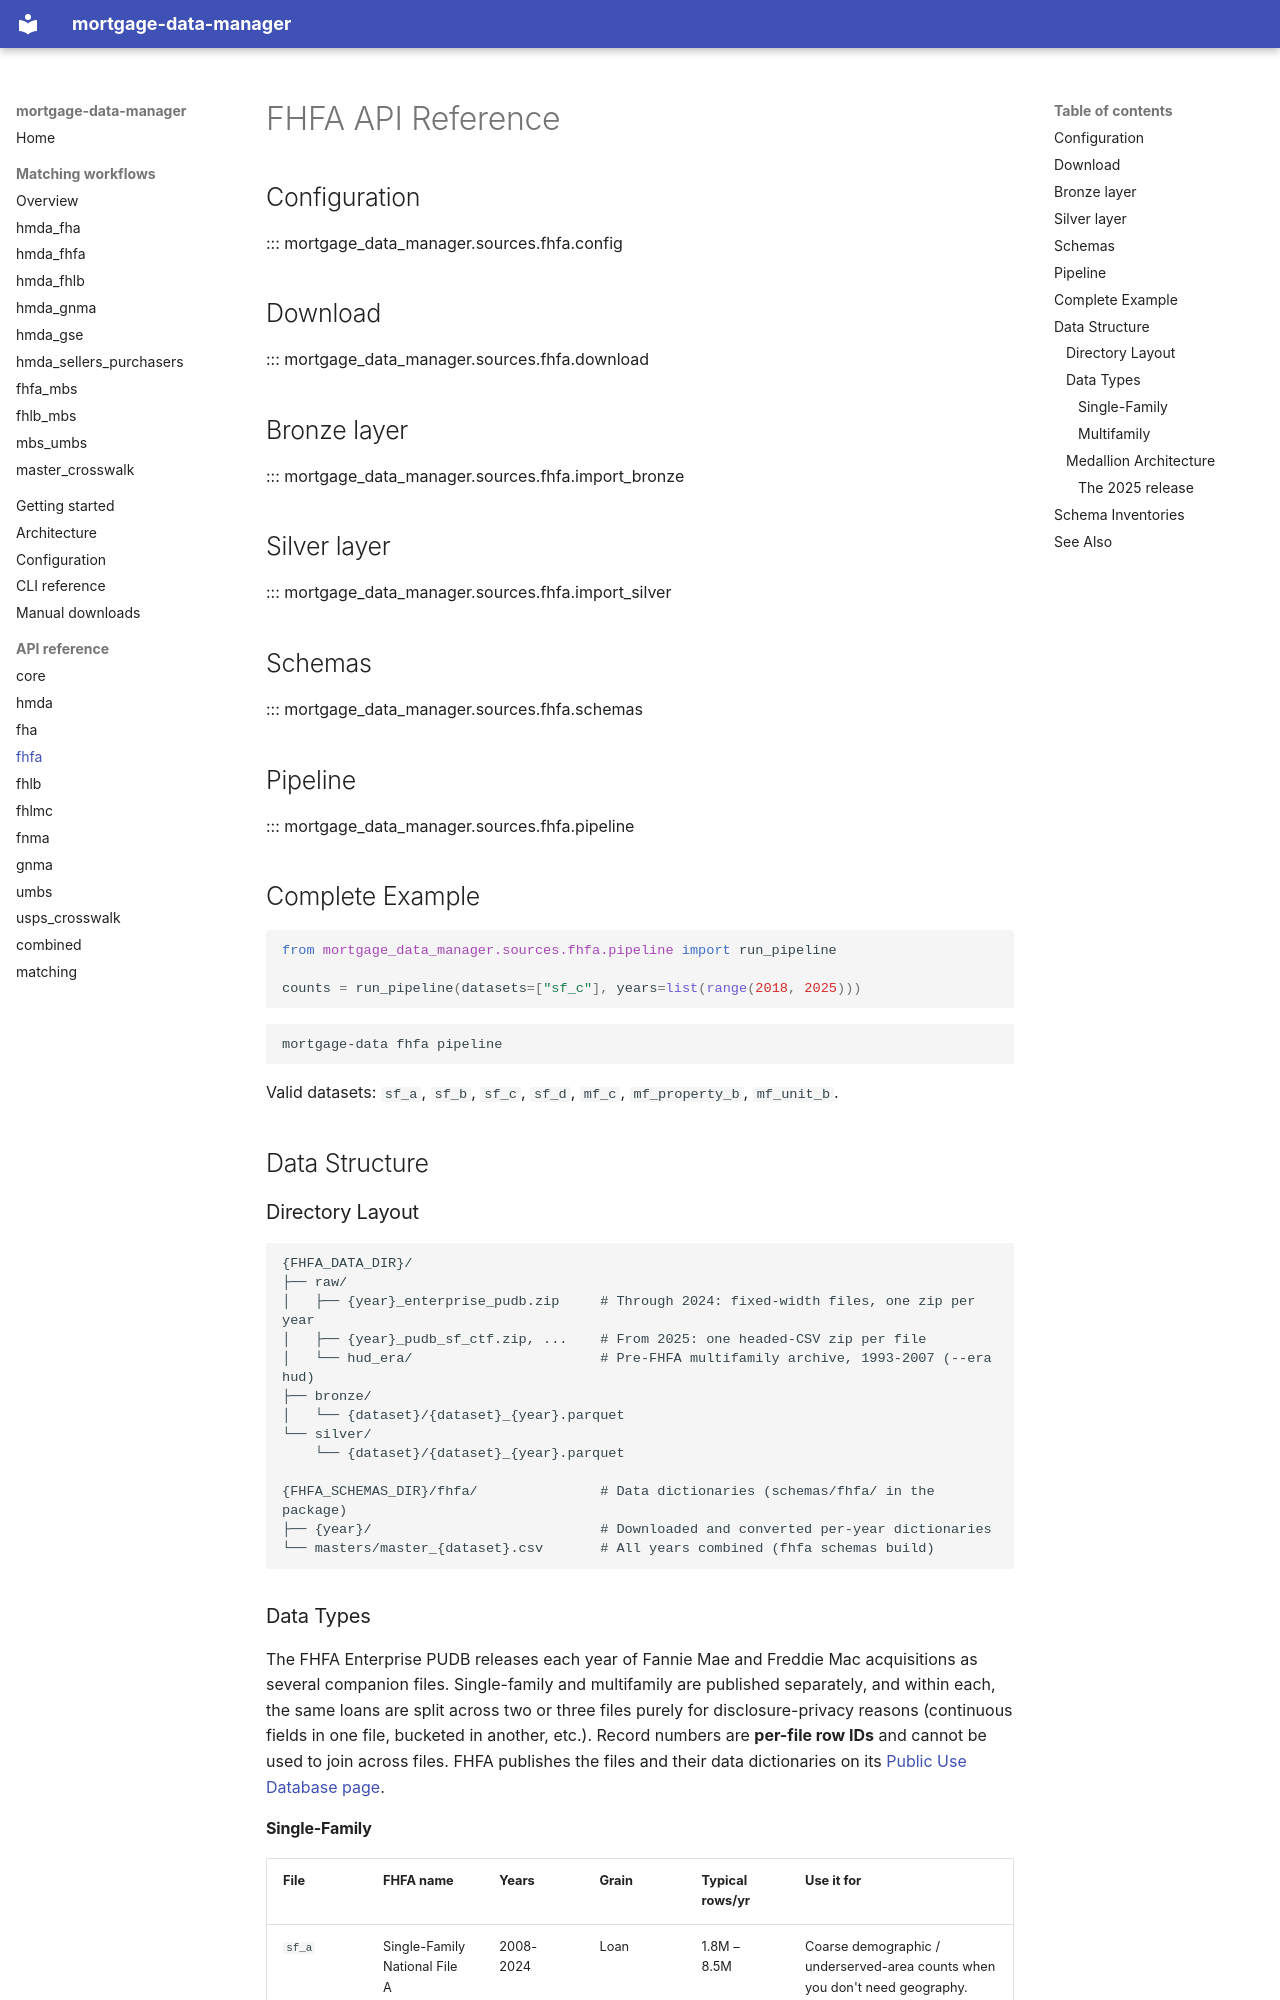

repository: jebecker94/mortgage_data_manager · page: api/fhfa/index.html · generator: mkdocs

# FHFA API Reference

## Configuration

::: mortgage_data_manager.sources.fhfa.config

## Download

::: mortgage_data_manager.sources.fhfa.download

## Bronze layer

::: mortgage_data_manager.sources.fhfa.import_bronze

## Silver layer

::: mortgage_data_manager.sources.fhfa.import_silver

## Schemas

::: mortgage_data_manager.sources.fhfa.schemas

## Pipeline

::: mortgage_data_manager.sources.fhfa.pipeline

## Complete Example
```python
from mortgage_data_manager.sources.fhfa.pipeline import run_pipeline

counts = run_pipeline(datasets=["sf_c"], years=list(range(2018, 2025)))
```

```bash
mortgage-data fhfa pipeline
```

Valid datasets: `sf_a`, `sf_b`, `sf_c`, `sf_d`, `mf_c`, `mf_property_b`, `mf_unit_b`.

## Data Structure
### Directory Layout

```
{FHFA_DATA_DIR}/
├── raw/
│   ├── {year}_enterprise_pudb.zip     # Through 2024: fixed-width files, one zip per year
│   ├── {year}_pudb_sf_ctf.zip, ...    # From 2025: one headed-CSV zip per file
│   └── hud_era/                       # Pre-FHFA multifamily archive, 1993-2007 (--era hud)
├── bronze/
│   └── {dataset}/{dataset}_{year}.parquet
└── silver/
    └── {dataset}/{dataset}_{year}.parquet

{FHFA_SCHEMAS_DIR}/fhfa/               # Data dictionaries (schemas/fhfa/ in the package)
├── {year}/                            # Downloaded and converted per-year dictionaries
└── masters/master_{dataset}.csv       # All years combined (fhfa schemas build)
```

### Data Types

The FHFA Enterprise PUDB releases each year of Fannie Mae and Freddie Mac
acquisitions as several companion files. Single-family and multifamily are
published separately, and within each, the same loans are split across two or
three files purely for disclosure-privacy reasons (continuous fields in one
file, bucketed in another, etc.). Record numbers are **per-file row IDs** and
cannot be used to join across files. FHFA publishes the files and their data dictionaries on
its [Public Use Database page](https://www.fhfa.gov/data/pudb).
